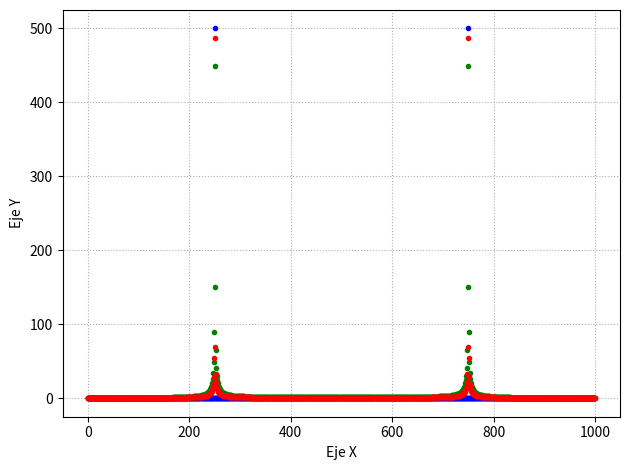

Here is the Python script that generated this plot:
 
import numpy as np
import matplotlib.pyplot as plt
from numpy.fft import fft
def funcion_sen(vmax,dc,ff,ph,nn,fs):
    
    t=np.arange(0,(nn)/fs,1/fs)
    
    y=vmax*np.sin(ff*2*np.pi*t-ph)+dc
    
    return t ,y 
nn=1000
fs=nn
deltaf=fs/nn
x , y =funcion_sen(1, 0, deltaf*(nn/4) ,0 ,nn ,fs )
x , z =funcion_sen(1, 0,deltaf*(nn+1)/4 ,0 ,nn ,fs )
x , w =funcion_sen(1, 0, deltaf*((nn+0.5)/4 ),0 ,nn ,fs )
        
ffty=np.fft.fft(y)
fftz=np.fft.fft(z)
fftw=np.fft.fft(w)

plt.figure(1)

plt.plot(np.arange(0,nn/1),np.abs(ffty), linestyle='',marker='.' ,color='b')
plt.plot(np.arange(0,nn/1),np.abs(fftz), linestyle='',marker='.' ,color='g')
plt.plot(np.arange(0,nn/1),np.abs(fftw), linestyle='',marker='.' ,color='r')
plt.grid(True, linestyle=':') 
plt.xlabel('Eje X')
plt.ylabel('Eje Y')
#plt.axis([0,nn/2,0,10000]
plt.draw()
plt.tight_layout() 
plt.show()
